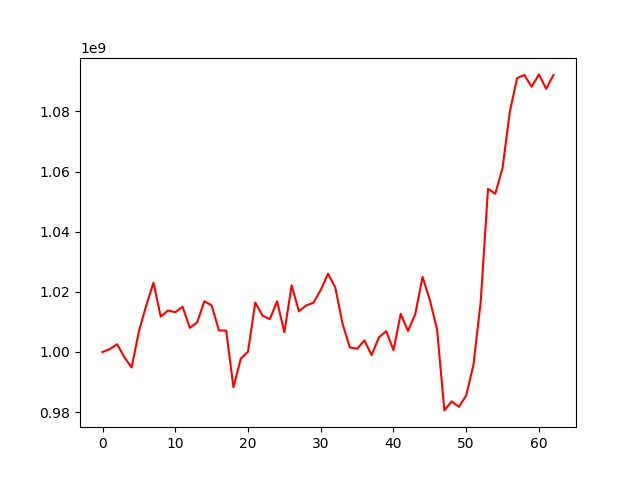

The data file committed next to this chart (first rows):
, 0
0, 1000000000
1, 1000964698
2, 1002594202
3, 998271801
4, 994831623
5, 1006905643
6, 1015424885
7, 1023011297
8, 1011762707
9, 1013792279
10, 1013213015
11, 1015046700
12, 1008051007
13, 1009820659
14, 1016868520
15, 1015486629
16, 1007219385
17, 1007104195
18, 988265561
19, 997750422
20, 1000114595
21, 1016441405
22, 1012078511
23, 1010922597
24, 1016839642
25, 1006580261
26, 1022151405
27, 1013533904
28, 1015470821
29, 1016387144
30, 1020608915
31, 1026005032
32, 1021441699
33, 1009385997
34, 1001552793
35, 1001055393
36, 1003839601
37, 998963041
38, 1004860995
39, 1006934486
40, 1000598462
41, 1012684907
42, 1006988670
43, 1012632680
44, 1024941656
45, 1017307054
46, 1007455268
47, 980579582
48, 983592812
49, 981747038
50, 985546667
51, 995692823
52, 1016819041
53, 1054244310
54, 1052623814
55, 1061154441
56, 1079875308
57, 1091055750
58, 1092100403
59, 1088194022
... 3 more rows
